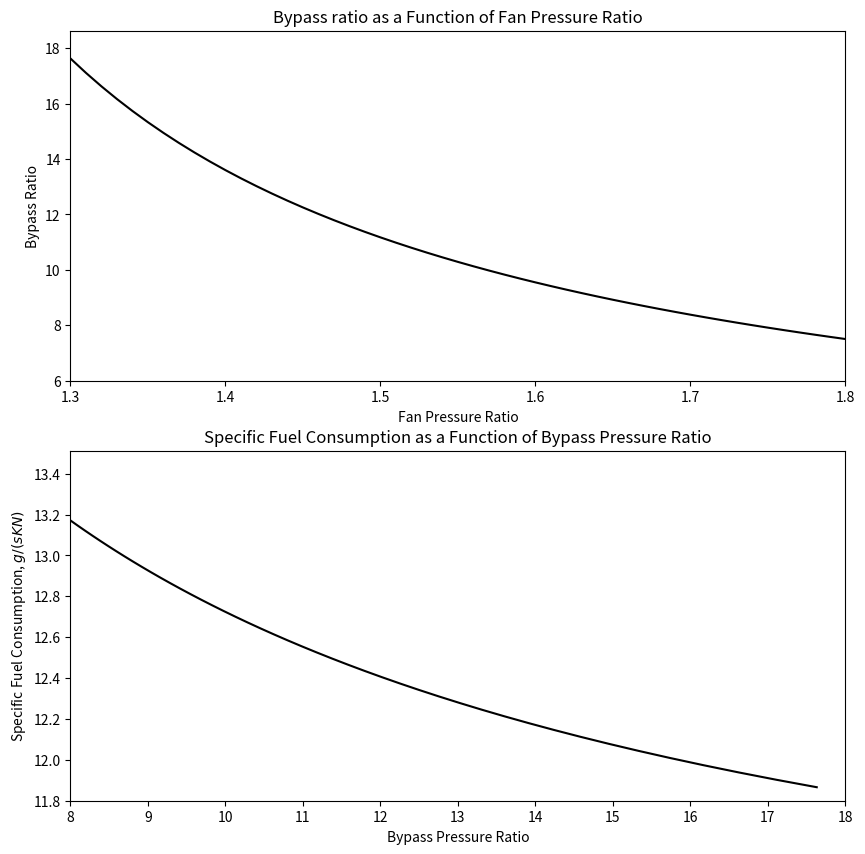
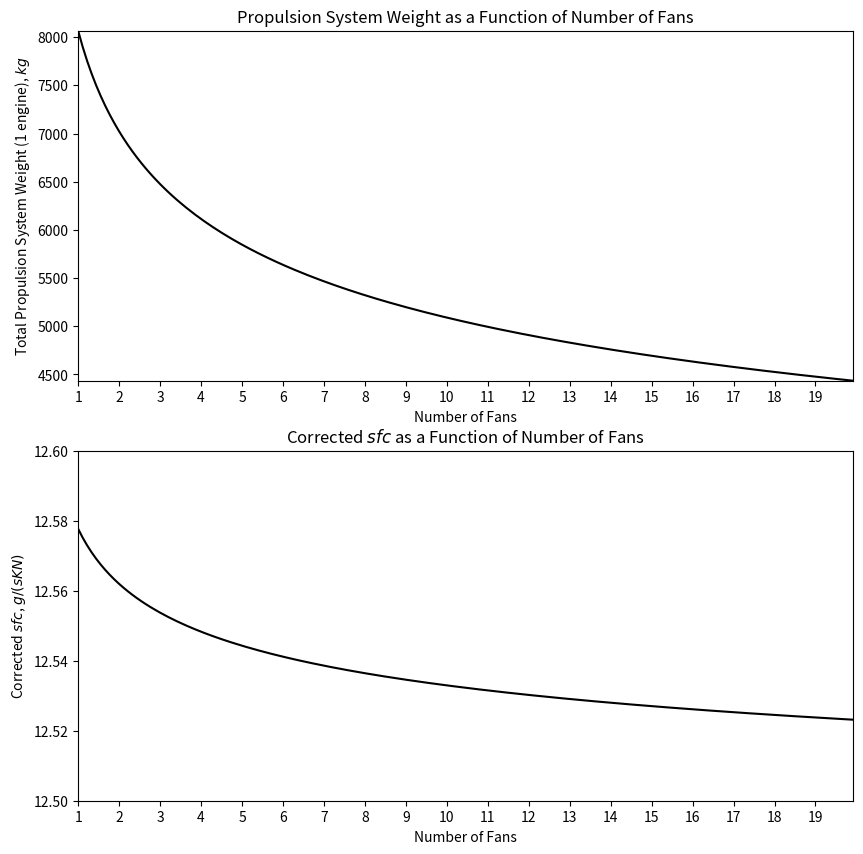
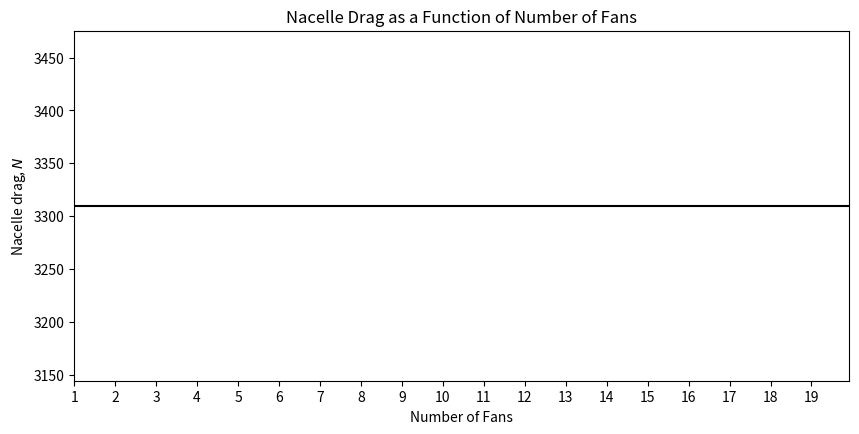
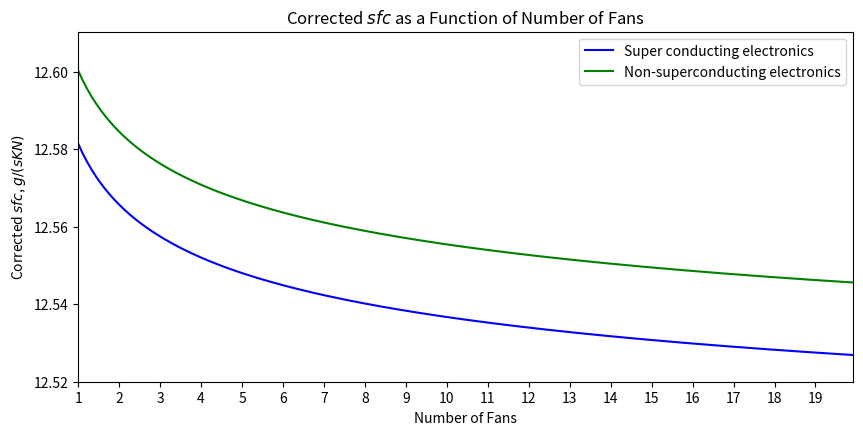

These figures' Python source, in order:
# -*- coding: utf-8 -*-

# Import the required libraries
# --------------------------------------------------------------------------- #
import numpy as np
import matplotlib.pyplot as plt
import matplotlib.ticker as ticker
# --------------------------------------------------------------------------- #

# Properties taken from the NEA specifictation
# --------------------------------------------------------------------------- #
c_p_air = 1005  # J/(K kg)
gamma = 1.4
a = 296.508  # m/s
P_a = 23836  # Pa
V_flight = 231.276  # m/s
M_flight = 0.78

P_02 = 35570  # Pa
T_02 = 245.4  # K
T_023 = 327.0  # K
T_03 = 793.5  # K
T_04 = 1500  # K
T_045 = 1033.5  # K
T_05 = 577.7  # K

thrust_required = 38900  # N
lift_over_drag = 21.6
LCV = 43000000  # J
fan_istrp_eff = 0.9
F_N = 38.9 * 1000   # N
V_jc = V_jbp = 340  # m/s
m_dot_fan_inlet = 392  # kg/s
m_dot_core = 35  # kg/s
m_dot_fuel = 0.441/3600/9.81*thrust_required  # kg/s
non_dim_mass_flow_rate = 1.078  # Assumes M=0.6 fan inlet
# --------------------------------------------------------------------------- #

# Variables used for formatting the plots
# --------------------------------------------------------------------------- #
tick_spacing_fans = 1
tick_spacing_bpr = 1
# --------------------------------------------------------------------------- #

# -------------------------- Bypass Ratio Analysis -------------------------- #
# Initialise arrays for storing values to be plotted
# --------------------------------------------------------------------------- #
fpr_vals = np.arange(1.3, 1.8+0.01, 0.01)
bpr_vals = []
bpr_vals_var = []
sfc_vals = []
# --------------------------------------------------------------------------- #
# Loop through the fpr values to calculate the associated bpr and sfc
# --------------------------------------------------------------------------- #
for fpr in fpr_vals:
    # Calculate T_013 assuming ideal gas an using isentropic efficiency
    T_013_s = T_02 * (fpr)**((gamma-1)/(gamma))
    T_013 = T_02 + ((T_013_s-T_02)/(fan_istrp_eff))
    P_013 = P_02 * fpr

    # Calculate the bypass pressure ratio
    bpr = ((m_dot_core*c_p_air*(T_045-T_05)) -
           (m_dot_core*c_p_air*(T_023-T_02))) / \
          (m_dot_core*c_p_air*(T_013-T_02))
    bpr_vals.append(bpr)

    # Calculate the bpyass jet velocity
    V_jbp = np.sqrt(2*c_p_air*T_013*(1-(P_a/P_013)**((gamma-1)/(gamma))))

    # Calculate the specific net thrust
    F_N_specific = (V_jc-V_flight) + bpr*(V_jbp-V_flight)

    # Calcualte the overall efficiency
    overall_eff = (V_flight*F_N_specific/1000)/(c_p_air*(T_04-T_03))

    # Calculate the specific fuel consumption
    sfc_vals.append((V_flight/(overall_eff*LCV))*1000)
# --------------------------------------------------------------------------- #
# Plot the results of bpr and sfc
# --------------------------------------------------------------------------- #
fig = plt.figure(figsize=(10, 10))
fig.tight_layout(pad=30.0)
ax1 = fig.add_subplot(211)
ax2 = fig.add_subplot(212)

ax1.plot(fpr_vals, bpr_vals, color='black')
ax1.set_xlim(min(fpr_vals), max(fpr_vals))
ax1.set_ylim(round(min(bpr_vals))-2, max(bpr_vals)+1)
ax1.set_xlabel('Fan Pressure Ratio')
ax1.set_ylabel('Bypass Ratio')
ax1.set_title('Bypass ratio as a Function of Fan Pressure Ratio')

ax2.plot(bpr_vals, sfc_vals, color='black')
ax2.set_xlim(round(min(bpr_vals)), round(max(bpr_vals)))
ax2.set_ylim(round(min(sfc_vals))-0.2, max(sfc_vals)+0.2)
ax2.xaxis.set_major_locator(ticker.MultipleLocator(tick_spacing_bpr))
ax2.set_xlabel('Bypass Pressure Ratio')
ax2.set_ylabel(r'Specific Fuel Consumption, $g/(s KN)$')
ax2.set_title('Specific Fuel Consumption as a Function of Bypass Pressure ' +
              'Ratio')
# --------------------------------------------------------------------------- #
# --------------------------------------------------------------------------- #

# ------------------------- Number of fans Analysis ------------------------- #
# Initialise arrays for storing values to be plotted
# --------------------------------------------------------------------------- #
fan_vals = np.arange(1, 20, 0.11)
num_fans = 1
weight_vals = []
sfc_corrected = []
bpr = 11.2
# --------------------------------------------------------------------------- #
# Loop through the fan values to calculate the associated weight and efficiency
# --------------------------------------------------------------------------- #
for num_fans in fan_vals:
    # Calculate the mass flow through 1 fan
    m_dot_fan = ((m_dot_core*bpr))/num_fans

    # Calculate the diameter of the fan required
    d_fan = 2*np.sqrt((m_dot_fan*np.sqrt(c_p_air*T_02)) /
                      (np.pi*non_dim_mass_flow_rate*P_02))

    # Calculate the weight of a single fan
    k = 12/((3)**(2.4))
    weight_fan = k*d_fan**(2.4)*1000

    # Calculate the weight of the propulsion system
    weight_total_fans = weight_fan * num_fans
    weight_vals.append(weight_total_fans)

    # Calculate the bare engine thrust
    F_N_bare = m_dot_fan_inlet*(V_jc-V_flight)

    # Calculate engine specific thrust
    X = V_jc-V_flight

    # Calculate the effective thrust
    F_N_effective = F_N_bare*(1-(9.25/X))

    # Calcualte the corrected thrust
    F_N_corrected = F_N_effective - weight_total_fans/(lift_over_drag)

    # Calcualte the corrected specific fuel consumption
    sfc_corrected.append((1000*1000*m_dot_fuel)/F_N_corrected)
# --------------------------------------------------------------------------- #
# Plot the results of weight and specific fuel consumption
# --------------------------------------------------------------------------- #
fig = plt.figure(figsize=(10, 10))
fig.tight_layout(pad=30.0)
ax3 = fig.add_subplot(211)
ax4 = fig.add_subplot(212)

ax3.plot(fan_vals, weight_vals, color='black')
ax3.set_xlim(1, max(fan_vals))
ax3.set_ylim(min(weight_vals), max(weight_vals))
ax3.xaxis.set_major_locator(ticker.MultipleLocator(tick_spacing_fans))
ax3.set_xlabel('Number of Fans')
ax3.set_ylabel(r'Total Propulsion System Weight (1 engine), $kg$')
ax3.set_title('Propulsion System Weight as a Function of Number of Fans')

ax4.plot(fan_vals, sfc_corrected, color='black')
ax4.set_xlim(1, max(fan_vals))
ax4.set_ylim(12.50, 12.6)
ax4.xaxis.set_major_locator(ticker.MultipleLocator(tick_spacing_fans))
ax4.set_xlabel('Number of Fans')
ax4.set_ylabel(r'Corrected $sfc$, $g/(s KN)$')
ax4.set_title(r'Corrected $sfc$ as a Function of Number of Fans')
# --------------------------------------------------------------------------- #
# --------------------------------------------------------------------------- #

# -------------------------- Nacelle Drag Analysis -------------------------- #
# Initialise arrays for storing values to be plotted
# --------------------------------------------------------------------------- #
nacelle_drag_vals = []
# --------------------------------------------------------------------------- #
# Loop through the fan values to calculate the associated nacelle drag
# --------------------------------------------------------------------------- #
for num_fans in fan_vals:
    k = 0.04
    nacelle_drag_vals.append(k*V_flight*(F_N/X))
# --------------------------------------------------------------------------- #
# Plot the results of nacelle drag
# --------------------------------------------------------------------------- #
fig = plt.figure(figsize=(10, 10))
fig.tight_layout(pad=30.0)
ax5 = fig.add_subplot(211)

ax5.plot(fan_vals, nacelle_drag_vals, color='black')
ax5.set_xlim(1, max(fan_vals))
ax5.set_ylim(min(nacelle_drag_vals), max(nacelle_drag_vals))
ax5.xaxis.set_major_locator(ticker.MultipleLocator(tick_spacing_fans))
ax5.set_xlabel('Number of Fans')
ax5.set_ylabel(r'Nacelle drag, $N$')
ax5.set_title('Nacelle Drag as a Function of Number of Fans')
# --------------------------------------------------------------------------- #
# --------------------------------------------------------------------------- #

# --------------------------- Viability Analysis ---------------------------- #
# Initialise arrays for storing values to be plotted
# --------------------------------------------------------------------------- #
sfc_corrected_super_vals = []
sfc_corrected_non_super_vals = []
# --------------------------------------------------------------------------- #
# Set the power densities of the super and non-superconducting systems
# --------------------------------------------------------------------------- #
power_density_super = 36000  # From NASA paper
power_density_non_super = 6000  # Assumed from assignment instructions
# --------------------------------------------------------------------------- #
# Loop through the fan values to calculate the associated nacelle drag
# --------------------------------------------------------------------------- #
for fan_weight in weight_vals:
    # Calculat the power required for the aircraft to fly at it's cruise speed
    power_required = V_flight*thrust_required

    # Calculate the weights of the systems
    weight_of_super = fan_weight + power_required/power_density_super
    weight_of_non_super = fan_weight + power_required/power_density_non_super

    # Calculate the net force from the bare engine
    F_N_bare = m_dot_fan_inlet*(V_jc-V_flight)
    X = V_jc-V_flight

    # Calculate the effective force on the engine (takes into account drag)
    F_N_effective = F_N_bare*(1-(9.25/X))

    # Calculate the corrected force (takes into account weight)
    F_N_corrected_super = F_N_effective - (weight_of_super /
                                           lift_over_drag)
    F_N_corrected_non_super = F_N_effective - (weight_of_non_super /
                                               lift_over_drag)

    # Calculate the corrected specific fuel consumption
    sfc_corrected_super_vals.append((1000*1000*m_dot_fuel) /
                                    F_N_corrected_super)
    sfc_corrected_non_super_vals.append((1000*1000*m_dot_fuel) /
                                        F_N_corrected_non_super)
# --------------------------------------------------------------------------- #
# Plot the results of corrected sfc
# --------------------------------------------------------------------------- #
fig = plt.figure(figsize=(10, 10))
fig.tight_layout(pad=30.0)
ax6 = fig.add_subplot(211)

ax6.plot(fan_vals, sfc_corrected_super_vals, color='blue')
ax6.plot(fan_vals, sfc_corrected_non_super_vals, color='green')
ax6.set_xlim(1, max(fan_vals))
ax6.set_ylim(12.52,
             max(sfc_corrected_non_super_vals)+0.01)
ax6.xaxis.set_major_locator(ticker.MultipleLocator(tick_spacing_fans))
ax6.set_xlabel('Number of Fans')
ax6.set_ylabel(r'Corrected $sfc$, $g/(s KN)$')
ax6.set_title(r'Corrected $sfc$ as a Function of Number of Fans')
ax6.legend(['Super conducting electronics', 'Non-superconducting electronics'])
# --------------------------------------------------------------------------- #
# --------------------------------------------------------------------------- #
